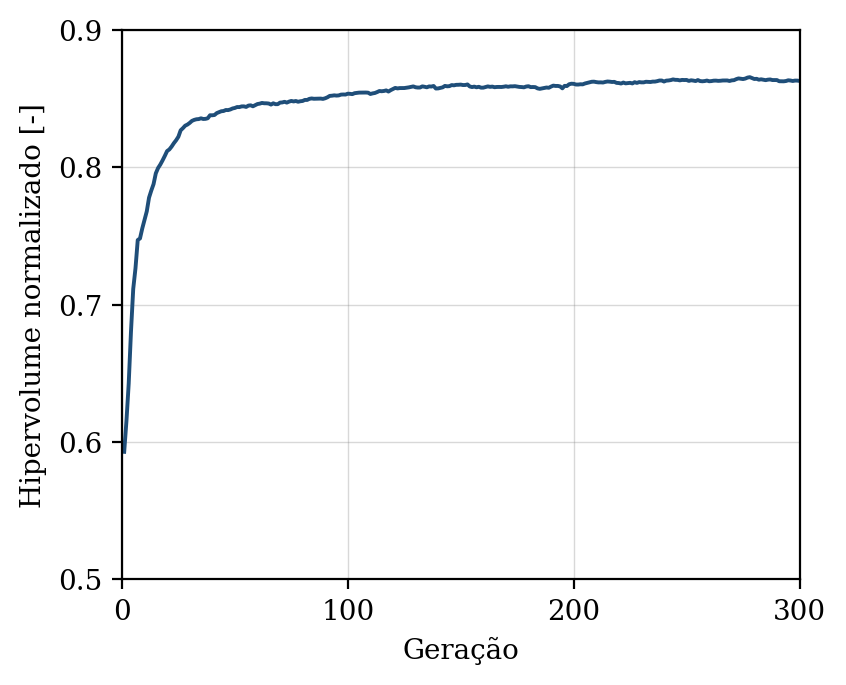

Source data for this figure (header and first rows):
geracao, hipervolume, n_solucoes, n_avaliacoes
1, 0.5929, 8, 50
2, 0.6153, 8, 100
3, 0.6426, 18, 150
4, 0.6802, 18, 200
5, 0.7115, 24, 250
6, 0.7265, 27, 300
7, 0.7471, 28, 350
8, 0.7483, 34, 400
9, 0.7555, 39, 450
10, 0.7618, 46, 500
11, 0.768, 47, 550
12, 0.7779, 45, 600
13, 0.7831, 47, 650
14, 0.7878, 50, 700
15, 0.7956, 50, 750
16, 0.7995, 50, 800
17, 0.8021, 50, 850
18, 0.8051, 50, 900
19, 0.8084, 50, 950
20, 0.8119, 50, 1000
21, 0.8131, 50, 1050
22, 0.8151, 50, 1100
23, 0.8176, 50, 1150
24, 0.8198, 50, 1200
25, 0.8223, 50, 1250
26, 0.827, 50, 1300
27, 0.8285, 50, 1350
28, 0.8303, 50, 1400
29, 0.8312, 50, 1450
30, 0.8323, 50, 1500
31, 0.8338, 50, 1550
32, 0.8346, 50, 1600
33, 0.835, 50, 1650
34, 0.8351, 50, 1700
35, 0.8357, 50, 1750
36, 0.8352, 50, 1800
37, 0.8353, 50, 1850
38, 0.8357, 50, 1900
39, 0.8379, 50, 1950
40, 0.8379, 50, 2000
41, 0.8381, 50, 2050
42, 0.8395, 50, 2100
43, 0.8401, 50, 2150
44, 0.8409, 50, 2200
45, 0.841, 50, 2250
46, 0.8417, 50, 2300
47, 0.8417, 50, 2350
48, 0.8421, 50, 2400
49, 0.8429, 50, 2450
50, 0.8432, 50, 2500
51, 0.8439, 50, 2550
52, 0.8439, 50, 2600
53, 0.8444, 50, 2650
54, 0.8444, 50, 2700
55, 0.844, 50, 2750
56, 0.845, 50, 2800
57, 0.8452, 50, 2850
58, 0.8445, 50, 2900
59, 0.8453, 50, 2950
60, 0.8461, 50, 3000
... 240 more rows
